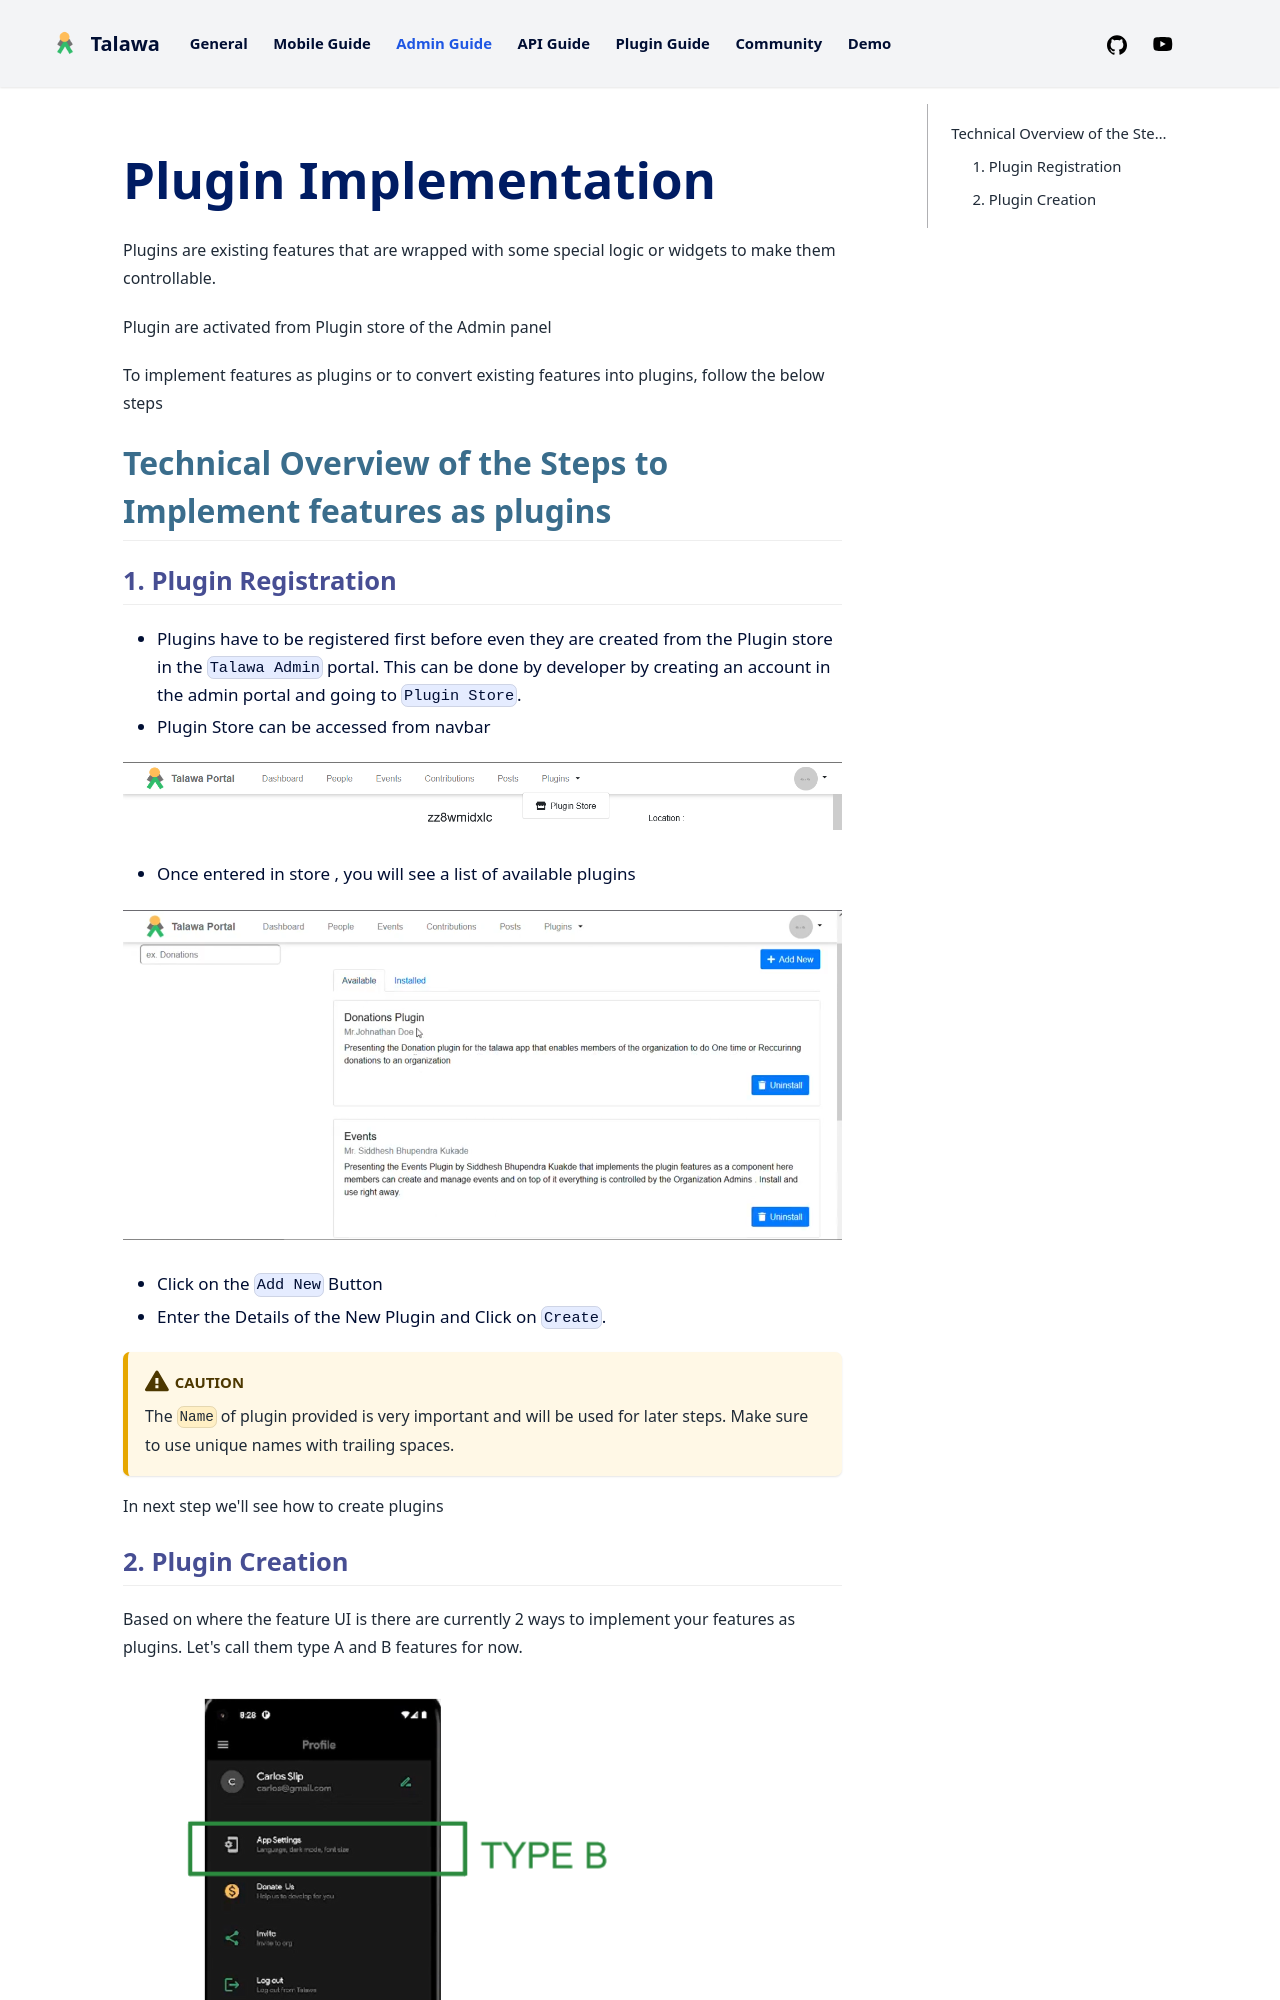

repository: PalisadoesFoundation/talawa-admin · page: docs/docs/plugins/implementing-plugins/index.html · generator: docusaurus

---
id: implementing-plugins
title: Plugin Implementation
sidebar_position: 2
---

Plugins are existing features that are wrapped with some special logic or widgets to make them controllable.

Plugin are activated from Plugin store of the Admin panel

To implement features as plugins or to convert existing features into plugins, follow the below steps

## Technical Overview of the Steps to Implement features as plugins

### 1. Plugin Registration

- Plugins have to be registered first before even they are created from the Plugin store in the `Talawa Admin` portal. This can be done by developer by creating an account in the admin portal and going to `Plugin Store`.
- Plugin Store can be accessed from navbar

![Plugin Store Option in Navbar](/img/docs/plugin/plugin-store-navbar.PNG)

- Once entered in store , you will see a list of available plugins

![Plugin Store Sample Image](/img/docs/plugin/store.PNG)

- Click on the `Add New` Button
- Enter the Details of the New Plugin and Click on `Create`.

:::caution

The `Name` of plugin provided is very important and will be used for later steps.
Make sure to use unique names with trailing spaces.

:::

In next step we'll see how to create plugins

### 2. Plugin Creation

Based on where the feature UI is there are currently 2 ways to implement your features as plugins. Let's call them type A and B features for now.

![Plugin Store Option in Navbar](/img/docs/plugin/plugin-types.PNG)
